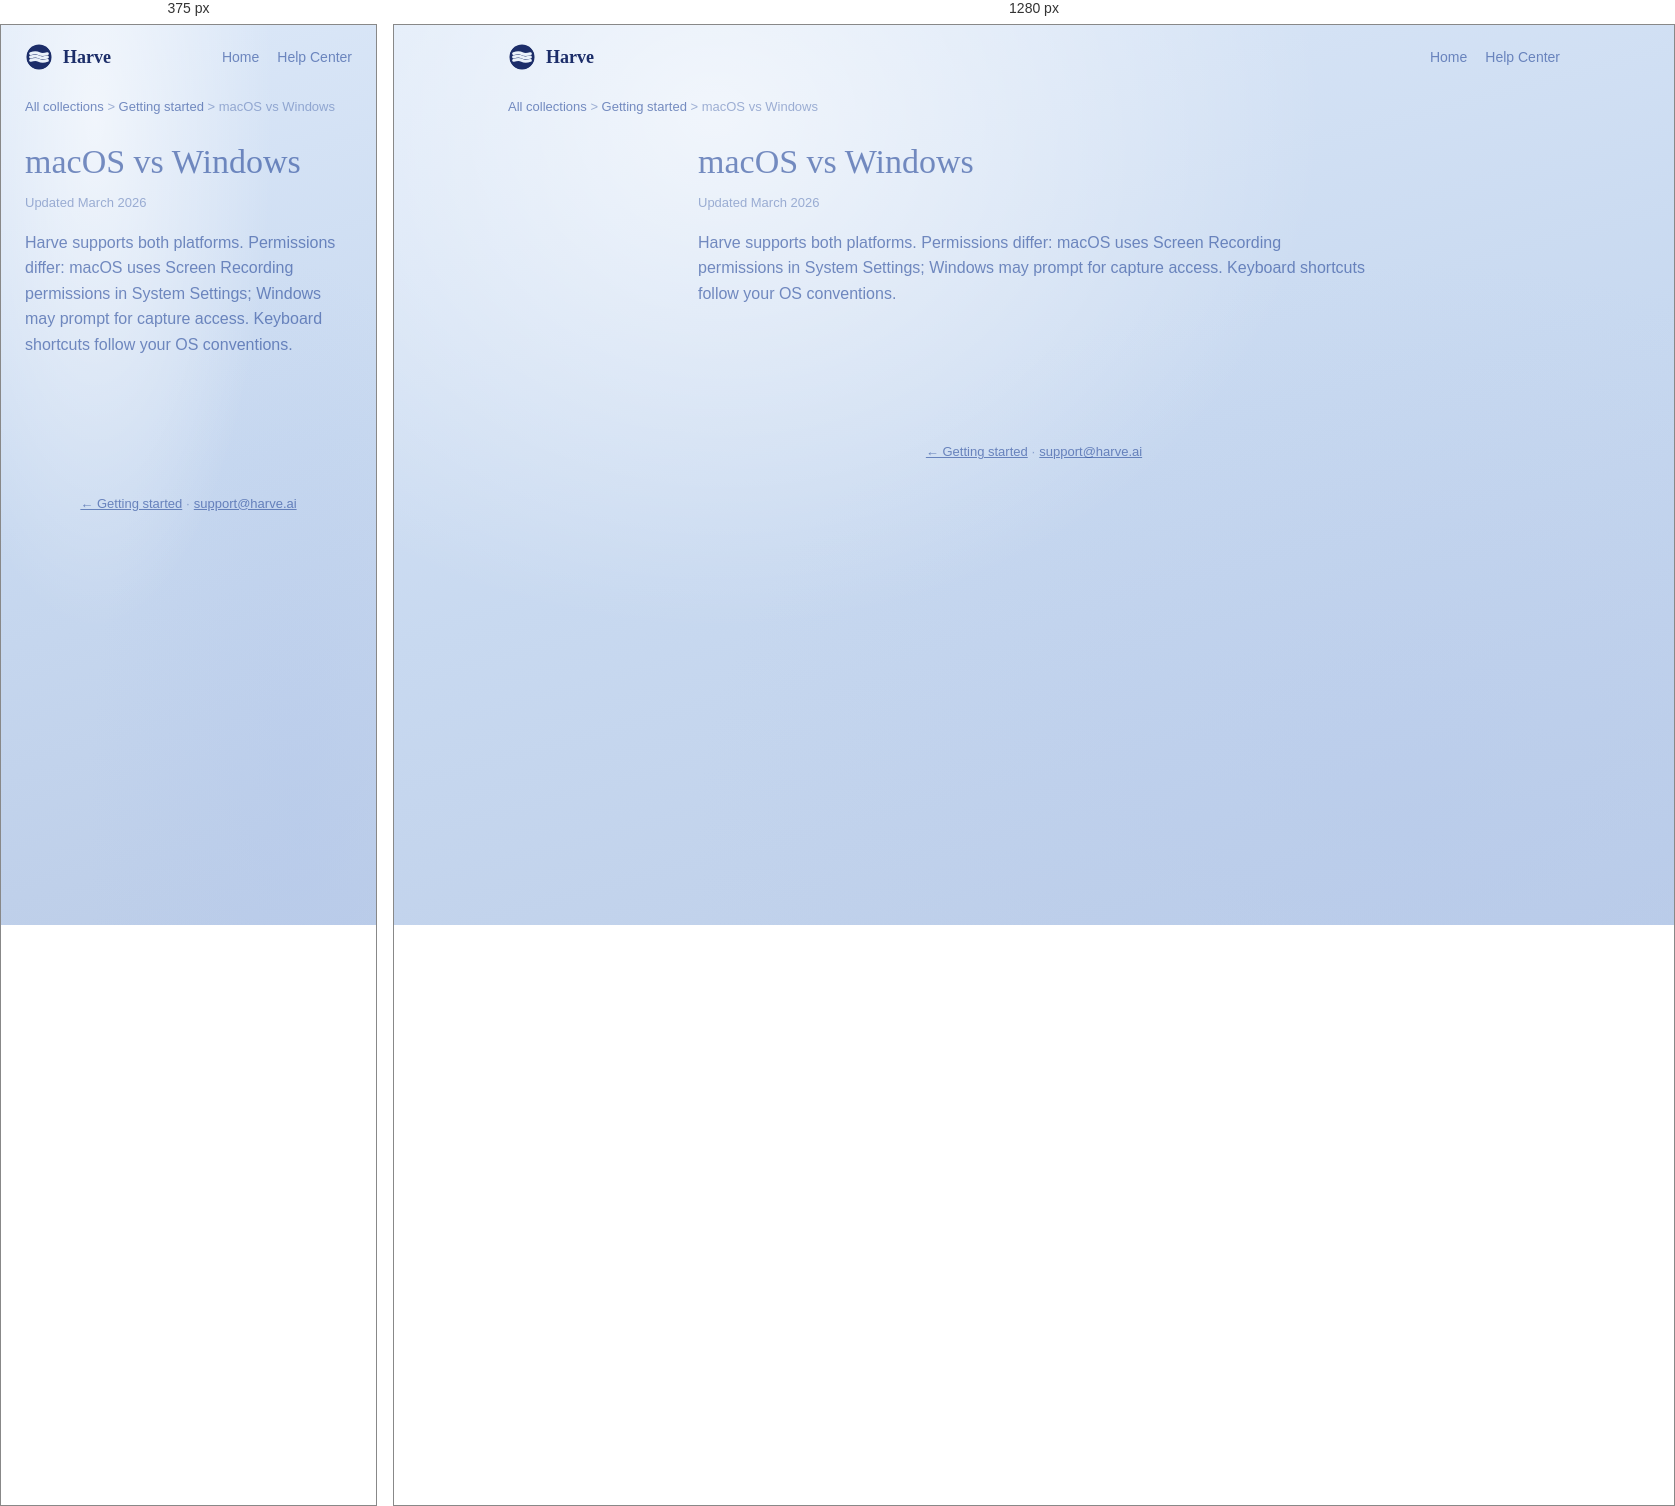
Rendered at 375 px and 1280 px, left to right.

<!-- file: macos-vs-windows.html -->
<!doctype html>
<html lang="en">
<head>
<meta charset="UTF-8">
<meta name="viewport" content="width=device-width, initial-scale=1.0">
<title>macOS vs Windows — Harve Help</title>
<link rel="icon" type="image/svg+xml" href="/favicon.svg">
<link href="https://fonts.googleapis.com/css2?family=Alice&family=DM+Sans:opsz,wght@9..40,400;9..40,500;9..40,600;9..40,700&display=swap" rel="stylesheet">
<link rel="stylesheet" href="../support.css">
</head>
<body>
<header class="hc-top">
  <a class="logo" href="/support"><svg width="28" height="28" viewBox="0 0 20 20" fill="none"><defs><mask id="m"><rect width="20" height="20" fill="black"/><circle cx="10" cy="10" r="9" fill="white"/><path d="M4 7.6C6.5 6.75 8.5 6.75 10 7.6 11.5 8.45 13.5 8.45 16 7.6" stroke="black" stroke-width="2.1" stroke-linecap="round" fill="none"/><path d="M4 10C6.5 9.15 8.5 9.15 10 10 11.5 10.85 13.5 10.85 16 10" stroke="black" stroke-width="2.1" stroke-linecap="round" fill="none"/><path d="M4 12.4C6.5 11.55 8.5 11.55 10 12.4 11.5 13.25 13.5 13.25 16 12.4" stroke="black" stroke-width="2.1" stroke-linecap="round" fill="none"/></mask></defs><g mask="url(#m)"><circle cx="10" cy="10" r="9.2" fill="rgba(10,28,92,0.92)"/></g></svg> Harve</a>
  <nav class="hc-nav"><a href="/">Home</a><a href="/support">Help Center</a></nav>
</header>
<nav class="breadcrumb"><a href="/support">All collections</a> &gt; <a href="/support/getting-started">Getting started</a> &gt; macOS vs Windows</nav>
<div class="article-simple"><article class="article-main prose">
<h1>macOS vs Windows</h1><p class="article-updated">Updated March 2026</p>
<p>Harve supports both platforms. Permissions differ: macOS uses Screen Recording permissions in System Settings; Windows may prompt for capture access. Keyboard shortcuts follow your OS conventions.</p>
</article></div>
<footer class="hc-foot"><a href="/support/getting-started">← Getting started</a> · <a href="mailto:support@harve.ai">support@harve.ai</a></footer>
</body></html>

/* @media block from support.css */
@media (max-width: 900px) {
  .article-layout { grid-template-columns: 1fr; }
  .article-toc { display: none; }
}